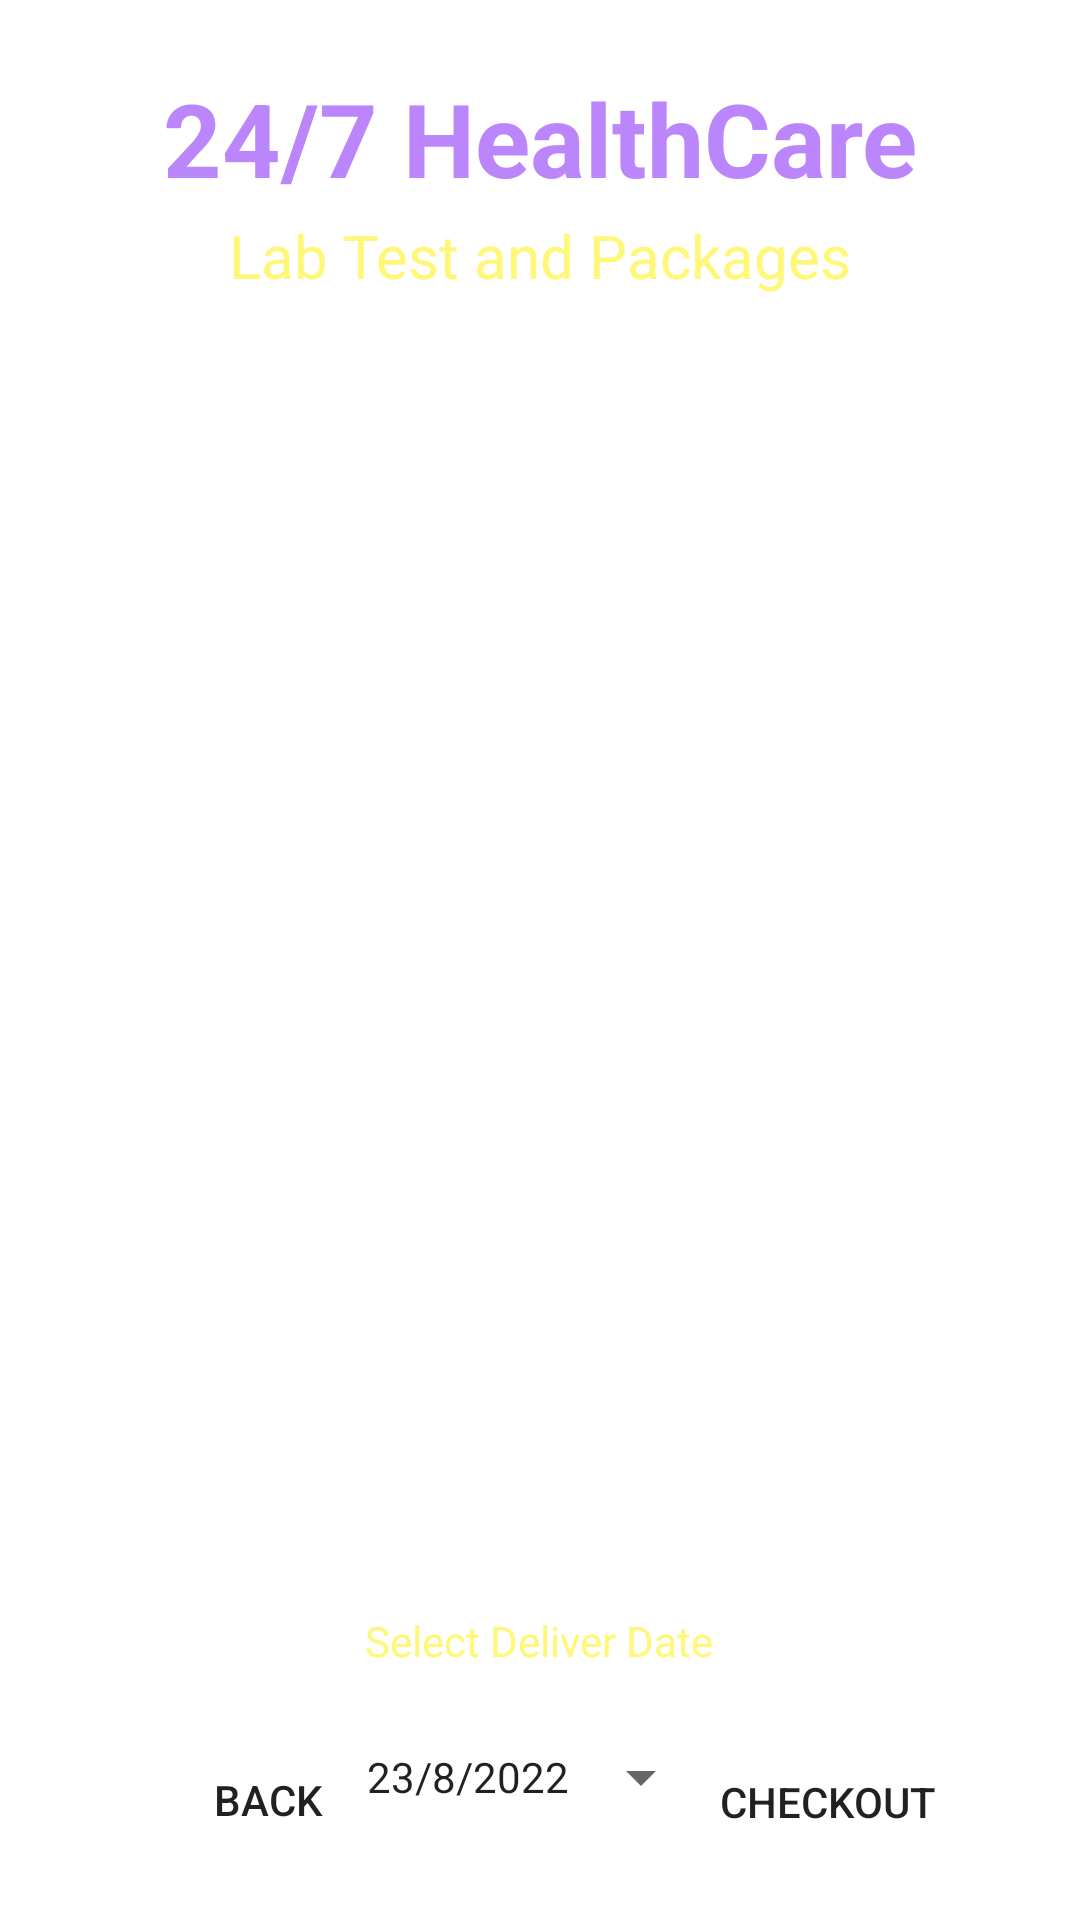

Here is an Android app screen rendered from its layout file. Give the layout XML and the strings, colors and styles it references.
<!-- AndroidManifest.xml: application theme Theme.Finally_Project -->
<!-- res/layout/activity_cart_buy_medicine.xml -->
<?xml version="1.0" encoding="utf-8"?>
<androidx.constraintlayout.widget.ConstraintLayout xmlns:android="http://schemas.android.com/apk/res/android"
    xmlns:app="http://schemas.android.com/apk/res-auto"
    xmlns:tools="http://schemas.android.com/tools"
    android:layout_width="match_parent"
    android:layout_height="match_parent"
    android:background="@drawable/background"
    tools:context=".CartBuyMedicineActivity">

    <Button
        android:id="@+id/buttonBMCheckout"
        android:layout_width="126dp"
        android:layout_height="39dp"
        android:layout_marginBottom="20dp"
        android:background="@drawable/btn_bg"
        android:text="Checkout"
        app:layout_constraintBottom_toBottomOf="parent"
        app:layout_constraintEnd_toEndOf="parent"
        app:layout_constraintHorizontal_bias="0.91"
        app:layout_constraintStart_toStartOf="parent" />

    <TextView
        android:id="@+id/textNameApp"
        android:layout_width="wrap_content"
        android:layout_height="wrap_content"
        android:text="24/7 HealthCare"
        android:textColor="@color/purple_200"
        android:textSize="34sp"
        android:textStyle="bold"
        app:layout_constraintBottom_toBottomOf="parent"
        app:layout_constraintEnd_toEndOf="parent"
        app:layout_constraintStart_toStartOf="parent"
        app:layout_constraintTop_toTopOf="parent"
        app:layout_constraintVertical_bias="0.039" />

    <ListView
        android:id="@+id/listViewBMCart"
        android:layout_width="328dp"
        android:layout_height="320dp"
        android:drawablePadding="10dp"
        android:ems="10"
        android:inputType="textPersonName"
        android:paddingLeft="20dp"
        android:paddingTop="10dp"
        android:paddingRight="10dp"
        android:paddingBottom="10dp"
        android:textColor="@color/colorWhite"
        android:textColorHint="@color/colorWhite"
        app:layout_constraintBottom_toBottomOf="parent"
        app:layout_constraintEnd_toEndOf="@+id/textViewBMCartTitle"
        app:layout_constraintHorizontal_bias="0.505"
        app:layout_constraintStart_toStartOf="@+id/textViewBMCartTitle"
        app:layout_constraintTop_toTopOf="parent"
        app:layout_constraintVertical_bias="0.467" />

    <TextView
        android:id="@+id/textViewBMCartTitle"
        android:layout_width="wrap_content"
        android:layout_height="wrap_content"
        android:text="Deliver Location: Pune"
        android:textColor="@color/colorWhite"
        android:textSize="24sp"
        android:textStyle="bold"
        app:layout_constraintBottom_toTopOf="@+id/listViewBMCart"
        app:layout_constraintEnd_toEndOf="parent"
        app:layout_constraintStart_toStartOf="parent"
        app:layout_constraintTop_toBottomOf="@+id/textNameApp"
        app:layout_constraintVertical_bias="0.683" />

    <Button
        android:id="@+id/buttonBMCartBack"
        android:layout_width="115dp"
        android:layout_height="40dp"
        android:layout_marginBottom="20dp"
        android:background="@drawable/btn_bg"
        android:text="Back"
        app:layout_constraintBottom_toBottomOf="parent"
        app:layout_constraintEnd_toEndOf="parent"
        app:layout_constraintHorizontal_bias="0.13"
        app:layout_constraintStart_toStartOf="parent" />

    <TextView
        android:id="@+id/textView"
        android:layout_width="wrap_content"
        android:layout_height="wrap_content"
        android:layout_marginTop="12dp"
        android:text="Select Deliver Date"
        android:textColor="@color/yellowLight"
        app:layout_constraintEnd_toEndOf="parent"
        app:layout_constraintHorizontal_bias="0.498"
        app:layout_constraintStart_toStartOf="parent"
        app:layout_constraintTop_toBottomOf="@+id/textViewBMCartTotalPrice" />

    <Button
        android:id="@+id/buttonBMCartDate"
        style="?android:spinnerStyle"
        android:layout_width="wrap_content"
        android:layout_height="wrap_content"
        android:layout_marginTop="12dp"
        android:text="23/8/2022"
        app:layout_constraintEnd_toEndOf="parent"
        app:layout_constraintStart_toStartOf="parent"
        app:layout_constraintTop_toBottomOf="@+id/textView" />

    <TextView
        android:id="@+id/textViewCartPackageName"
        android:layout_width="wrap_content"
        android:layout_height="wrap_content"
        android:text="Lab Test and Packages"
        android:textColor="@color/yellowLight"
        android:textSize="20sp"
        app:layout_constraintBottom_toTopOf="@+id/textViewBMCartTitle"
        app:layout_constraintEnd_toEndOf="parent"
        app:layout_constraintStart_toStartOf="parent"
        app:layout_constraintTop_toBottomOf="@+id/textNameApp" />

    <TextView
        android:id="@+id/textViewBMCartTotalPrice"
        android:layout_width="209dp"
        android:layout_height="40dp"
        android:layout_marginTop="16dp"
        android:text="Total Cost: 1234UAH"
        android:textColor="@color/colorWhite"
        android:textSize="20sp"
        app:layout_constraintEnd_toEndOf="parent"
        app:layout_constraintHorizontal_bias="0.497"
        app:layout_constraintStart_toStartOf="parent"
        app:layout_constraintTop_toBottomOf="@+id/listViewBMCart" />

</androidx.constraintlayout.widget.ConstraintLayout>
<!-- resources referenced by this layout -->
<resources>
  <color name="colorWhite">#FFFFFF</color>
  <color name="purple_200">#FFBB86FC</color>
  <color name="yellowLight">#fff777</color>
  <style name="Theme.Finally_Project" parent="Theme.MaterialComponents.DayNight.NoActionBar">
          
          <item name="colorPrimary">@color/purple_500</item>
          <item name="colorPrimaryVariant">@color/purple_700</item>
          <item name="colorOnPrimary">@color/white</item>
          
          <item name="colorSecondary">@color/teal_200</item>
          <item name="colorSecondaryVariant">@color/teal_700</item>
          <item name="colorOnSecondary">@color/black</item>
          
          <item name="android:statusBarColor">?attr/colorPrimaryVariant</item>
          
      </style>
  <color name="purple_500">#FF6200EE</color>
  <color name="purple_700">#FF3700B3</color>
  <color name="white">#FFFFFFFF</color>
  <color name="teal_200">#FF03DAC5</color>
  <color name="teal_700">#FF018786</color>
  <color name="black">#FF000000</color>
</resources>
